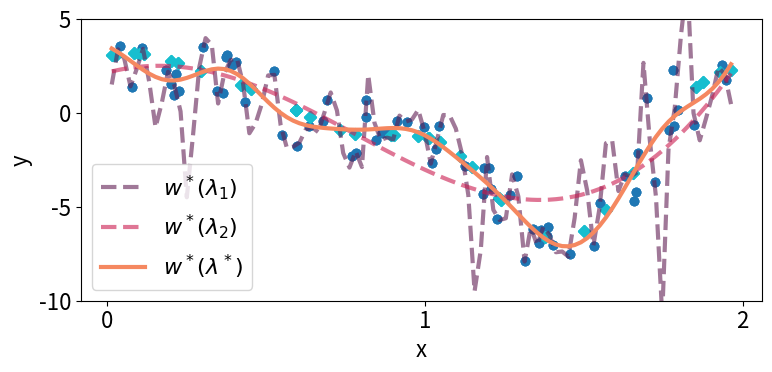

This chart was generated by the following Python code:
# Copyright 2024 Google LLC
#
# Licensed under the Apache License, Version 2.0 (the "License");
# you may not use this file except in compliance with the License.
# You may obtain a copy of the License at
#
#     https://www.apache.org/licenses/LICENSE-2.0
#
# Unless required by applicable law or agreed to in writing, software
# distributed under the License is distributed on an "AS IS" BASIS,
# WITHOUT WARRANTIES OR CONDITIONS OF ANY KIND, either express or implied.
# See the License for the specific language governing permissions and
# limitations under the License.

from matplotlib import pyplot as plt
from matplotlib import rcParams
import numpy as np
import seaborn as sns

rcParams.update({
    'font.size': 16,
    'lines.linewidth': 3,
    'mathtext.fontset': 'dejavusans',
})

n = 100
rng = np.random.default_rng(2)
eps = 1.0
true_sigma = 0.2
palette = sns.color_palette('rocket', 3)


def kernel(a, b, sigma):
  return np.exp(-0.5 * (a - b) ** 2 / sigma**2)


def make_predictor(x_train, y_train, sigma):
  X, XT = np.meshgrid(x_train, x_train)
  K_train = kernel(XT, X, sigma) + 0.001 * np.eye(len(x_train))
  coefs = np.linalg.solve(K_train, y_train)

  def predict(x):
    k = kernel(x_train, x, sigma)
    return coefs.dot(k)

  return predict


def make_data(n, true_sigma):
  x = 2 * rng.uniform(size=n)
  X, XT = np.meshgrid(x, x)
  K = kernel(XT, X, sigma=true_sigma)
  y = K.dot(rng.normal(size=n))
  noise = rng.normal(size=n)
  return x, y, noise


def plot_predictor(x, y, noise, sigma, frac_train, eps, ax, idx):
  x_train = x[: int(frac_train * n)]
  y_train = y[: int(frac_train * n)] + eps * noise[: int(frac_train * n)]
  x_val = x[int(frac_train * n) :]
  y_val = y[int(frac_train * n) :]
  # Plot data
  ax.scatter(x_train, y_train, color='tab:blue')
  ax.scatter(x_val, y_val, color='tab:cyan', marker='D')

  # Plot predictor
  predict = make_predictor(x_train, y_train, sigma)
  xs = np.linspace(np.min(x), np.max(x), 100)
  ys = []
  for x in xs:
    ys.append(predict(x))
  ys = np.array(ys)
  if sigma != true_sigma:
    ax.plot(
        xs,
        ys,
        label=f'$w^*(\lambda_{idx+1})$',
        color=palette[idx],
        alpha=0.6,
        linestyle='dashed',
    )
  else:
    ax.plot(xs, ys, label=f'$w^*(\lambda^*)$', color=palette[idx])


x, y, noise = make_data(n, true_sigma)
fig, ax = plt.subplots(1, 1, figsize=(8, 4))
legends = []
for idx, sigma in enumerate([0.1 * true_sigma, 10 * true_sigma, true_sigma]):
  plot_predictor(x, y, noise, sigma, frac_train=2 / 3, eps=1.0, ax=ax, idx=idx)
  ax.locator_params(axis='y', nbins=3)
  ax.locator_params(axis='x', nbins=3)
  ax.set_ylim(-10, 5)
  ax.set_ylabel('y')
  ax.set_xlabel('x')

ax.legend()
fig.tight_layout()
# fig.savefig('bilevel_illustration.pdf', format='pdf')
plt.show()
